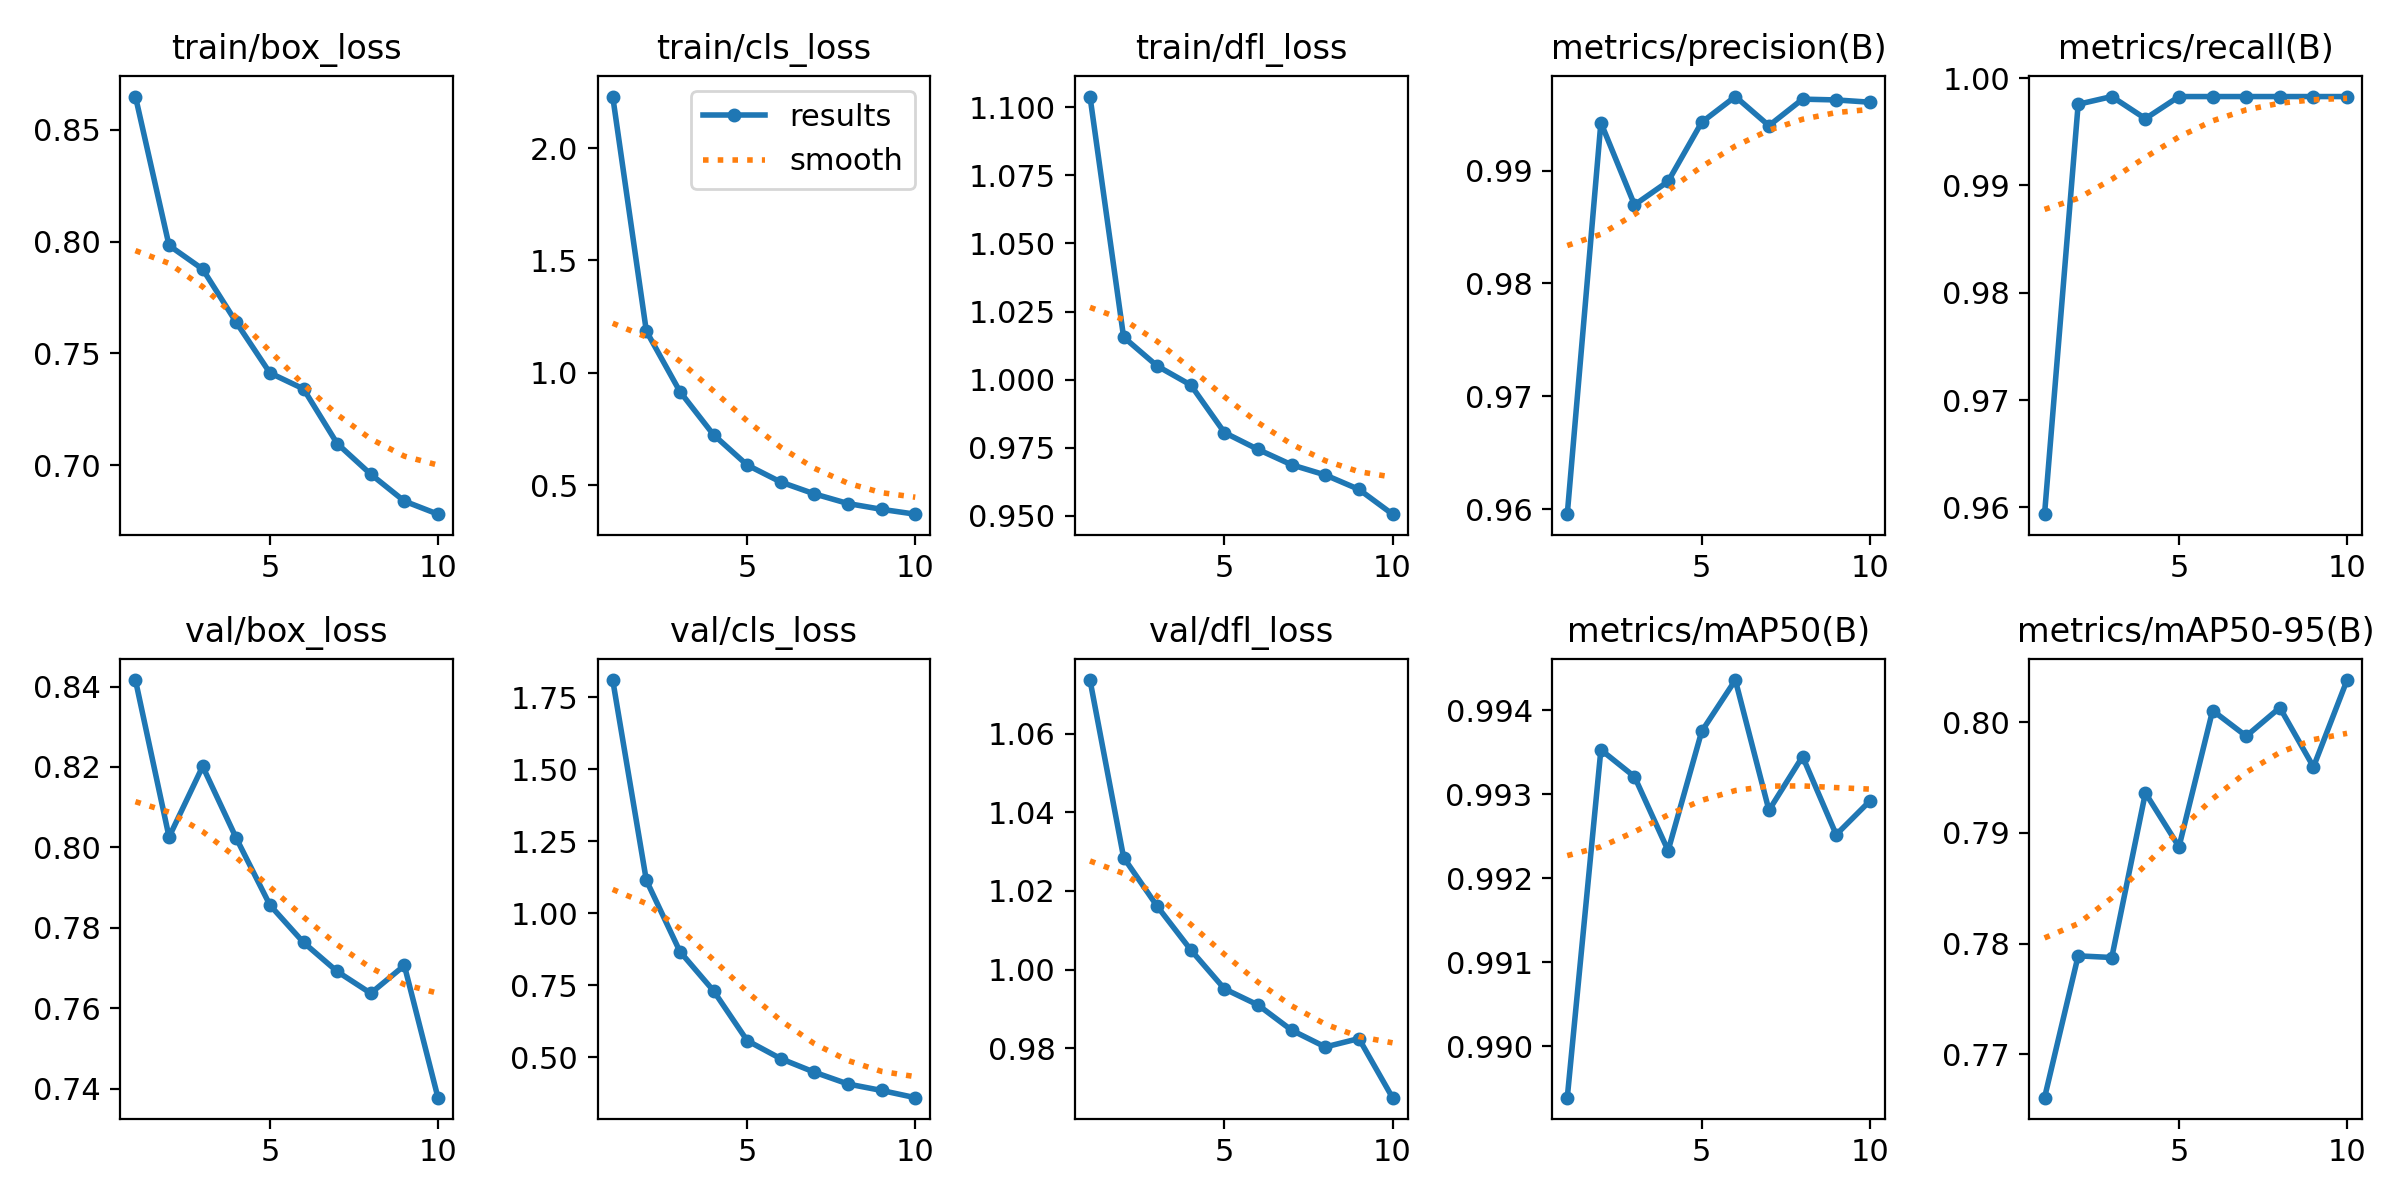

Source data for this figure (header and first rows):
epoch, train/box_loss, train/cls_loss, train/dfl_loss, metrics/precision(B), metrics/recall(B), metrics/mAP50(B), metrics/mAP50-95(B), val/box_loss, val/cls_loss, val/dfl_loss, lr/pg0, lr/pg1, lr/pg2
1, 0.8649, 2.229, 1.104, 0.9596, 0.9594, 0.9894, 0.7661, 0.8416, 1.81, 1.074, 0.0003668, 0.0003668, 0.0003668
2, 0.7983, 1.186, 1.016, 0.9942, 0.9976, 0.9935, 0.7789, 0.8026, 1.114, 1.028, 0.0006642, 0.0006642, 0.0006642
3, 0.7877, 0.917, 1.005, 0.987, 0.9983, 0.9932, 0.7788, 0.8202, 0.8668, 1.016, 0.0008882, 0.0008882, 0.0008882
4, 0.7639, 0.7251, 0.998, 0.989, 0.9962, 0.9923, 0.7936, 0.8023, 0.7304, 1.005, 0.000781, 0.000781, 0.000781
5, 0.7413, 0.5907, 0.9806, 0.9943, 0.9983, 0.9938, 0.7887, 0.7857, 0.5576, 0.9951, 0.000671, 0.000671, 0.000671
6, 0.7341, 0.515, 0.9744, 0.9966, 0.9983, 0.9944, 0.801, 0.7764, 0.4948, 0.991, 0.0005611, 0.0005611, 0.0005611
7, 0.7097, 0.4623, 0.9687, 0.994, 0.9983, 0.9928, 0.7987, 0.7692, 0.4479, 0.9846, 0.0004511, 0.0004511, 0.0004511
8, 0.696, 0.4195, 0.965, 0.9963, 0.9983, 0.9935, 0.8013, 0.7637, 0.4069, 0.9804, 0.0003411, 0.0003411, 0.0003411
9, 0.6839, 0.3937, 0.9597, 0.9963, 0.9983, 0.9925, 0.796, 0.7706, 0.3844, 0.9825, 0.0002311, 0.0002311, 0.0002311
10, 0.6781, 0.3722, 0.9506, 0.9961, 0.9983, 0.9929, 0.8038, 0.7378, 0.3594, 0.9675, 0.0001211, 0.0001211, 0.0001211
